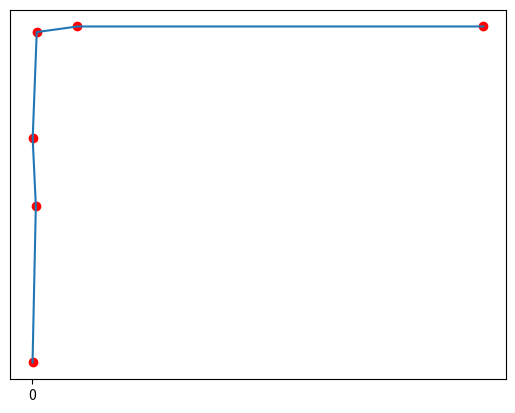

Python code for this plot:
import matplotlib.pyplot as plt 
import numpy as np
x = [7e-06,8e-05,1e-05,1e-04,1e-03,1e-02]
y = [20,48,60,79,80,80]
plt.xticks(np.arange(11))
plt.yticks(np.arange(11))
plt.scatter(x,y,c='r')
plt.plot(x,y)

#plt.xlim(min(x),max(x))
#plt.ylim(min(y),max(y))
plt.show()